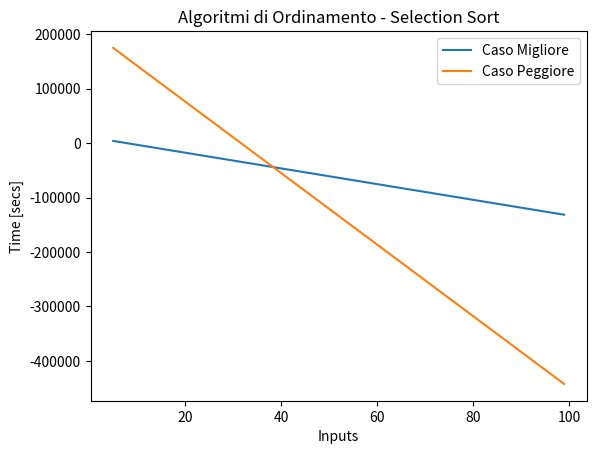

Python code for this plot:
# -*- coding: utf-8 -*-
"""
Created on Thu Jun  1 20:48:46 2023
@author: giorg
"""

'Import main libraries'
import numpy as np
import time
import matplotlib.pyplot as plt




# ALGORITMI DI ORDINAMENTO - SELECTION SORT

'''
SELECTION SORT 
L'algoritmo Selection Sort e' uno degli algoritmi piu' semplici per effettuare
l'ordinamento di una serie/record di dati insieme al INSERTION SORT e al 
BUBBLE SORT'
L'algoritmo SELECTION SORT presenta lo stesso costo computazionale per il caso
peggiore (serie dati ordinata in ordine inverso) e il caso migliore (serie dati
gia' ordinata)
- Costo Computazionale: Θ(n^2)
'''

A=[1,5,3,7,8,11,1,56,2,4]
Aworst=[87,31,25,23,21,11,8,5,3,1]
Abest=[1,5,6,31,44,53,98,101]

def selectionSort(A):                 # T(n)
    for i in range(0,len(A)):         # n*Θ(1)+Θ(1)
        #min=A[i]                      # Θ(1)
        jmin=i
        for j in range(i+1,len(A)):   # tjΘ(1)+Θ(1) dove tj=(n-1) sempre
            #if A[j]<min:
             if A[j]<A[jmin]:
                #min=A[j]              # Θ(1)
                jmin=j
        #A.pop(jmin)
        A.insert(i,A.pop(jmin))               # Θ(1)
        
    return A
    

# Dimensione input: numero n di elementi nell'array A
# Caso migliore e caso peggiore coincidono per qualsiasi valore grande di n 
# dato che il ciclo for interno passsera' in rassegna sempre tutti gli elementi
# per trovare i minimi parziali
# Costo Computazionale: T(n)=Θ(n^2) - Caso peggiore/migliore


Asorted1=selectionSort(A)
Asorted2=selectionSort(Aworst)
Asorted3=selectionSort(Abest)



# RAPPRESENTAZIONE GRAFICA


def rappresentazioneGrafica(data_x,data_y,tolerance,title,legendLabel):
    
    delta_max = tolerance # maximum difference in y between two points
    delta = 0 # running correction value
    data_cor = [] # corrected array
    data_cor.append(data_y[0])   # we append two first points
    data_cor.append(data_y[1])
    i=0
    
    for i in range(0,len(data_x)-2): # two first points are allready appended
        i += 2
        delta_i = data_y[i] - data_y[i-1]
        if np.abs(delta_i) > delta_max:
            delta += (delta_i - (data_cor[i-1] - data_cor[i-2]))
            data_cor.append(data_y[i]-delta)
        else:
            data_cor.append(data_y[i]-delta)
    
    
    plt.plot(data_x, data_cor,label=legendLabel)
    
    plt.xlabel('Inputs')
    plt.ylabel('Time [secs]')
    plt.legend()
    plt.title(title)



stepsA=[]
for i in range(5,100,1):
    A=list(range(0,i,1))
    tic=time.perf_counter_ns()
    selectionSort(A)
    toc=time.perf_counter_ns()
    stepsA.append(abs(round(toc-tic,8)))


stepsB=[]
for i in range(100,5,-1):
    B=list(range(i,0,-1))
    tic=time.perf_counter_ns()
    selectionSort(B)
    toc=time.perf_counter_ns()
    stepsB.append(abs(round(toc-tic,8)))

    
rappresentazioneGrafica(range(5,100,1),stepsA,1,"Algoritmi di Ordinamento "  
                        "- Selection Sort","Caso Migliore")

rappresentazioneGrafica(range(5,100,1),stepsB,1,"Algoritmi di Ordinamento "  
                        "- Selection Sort","Caso Peggiore")
